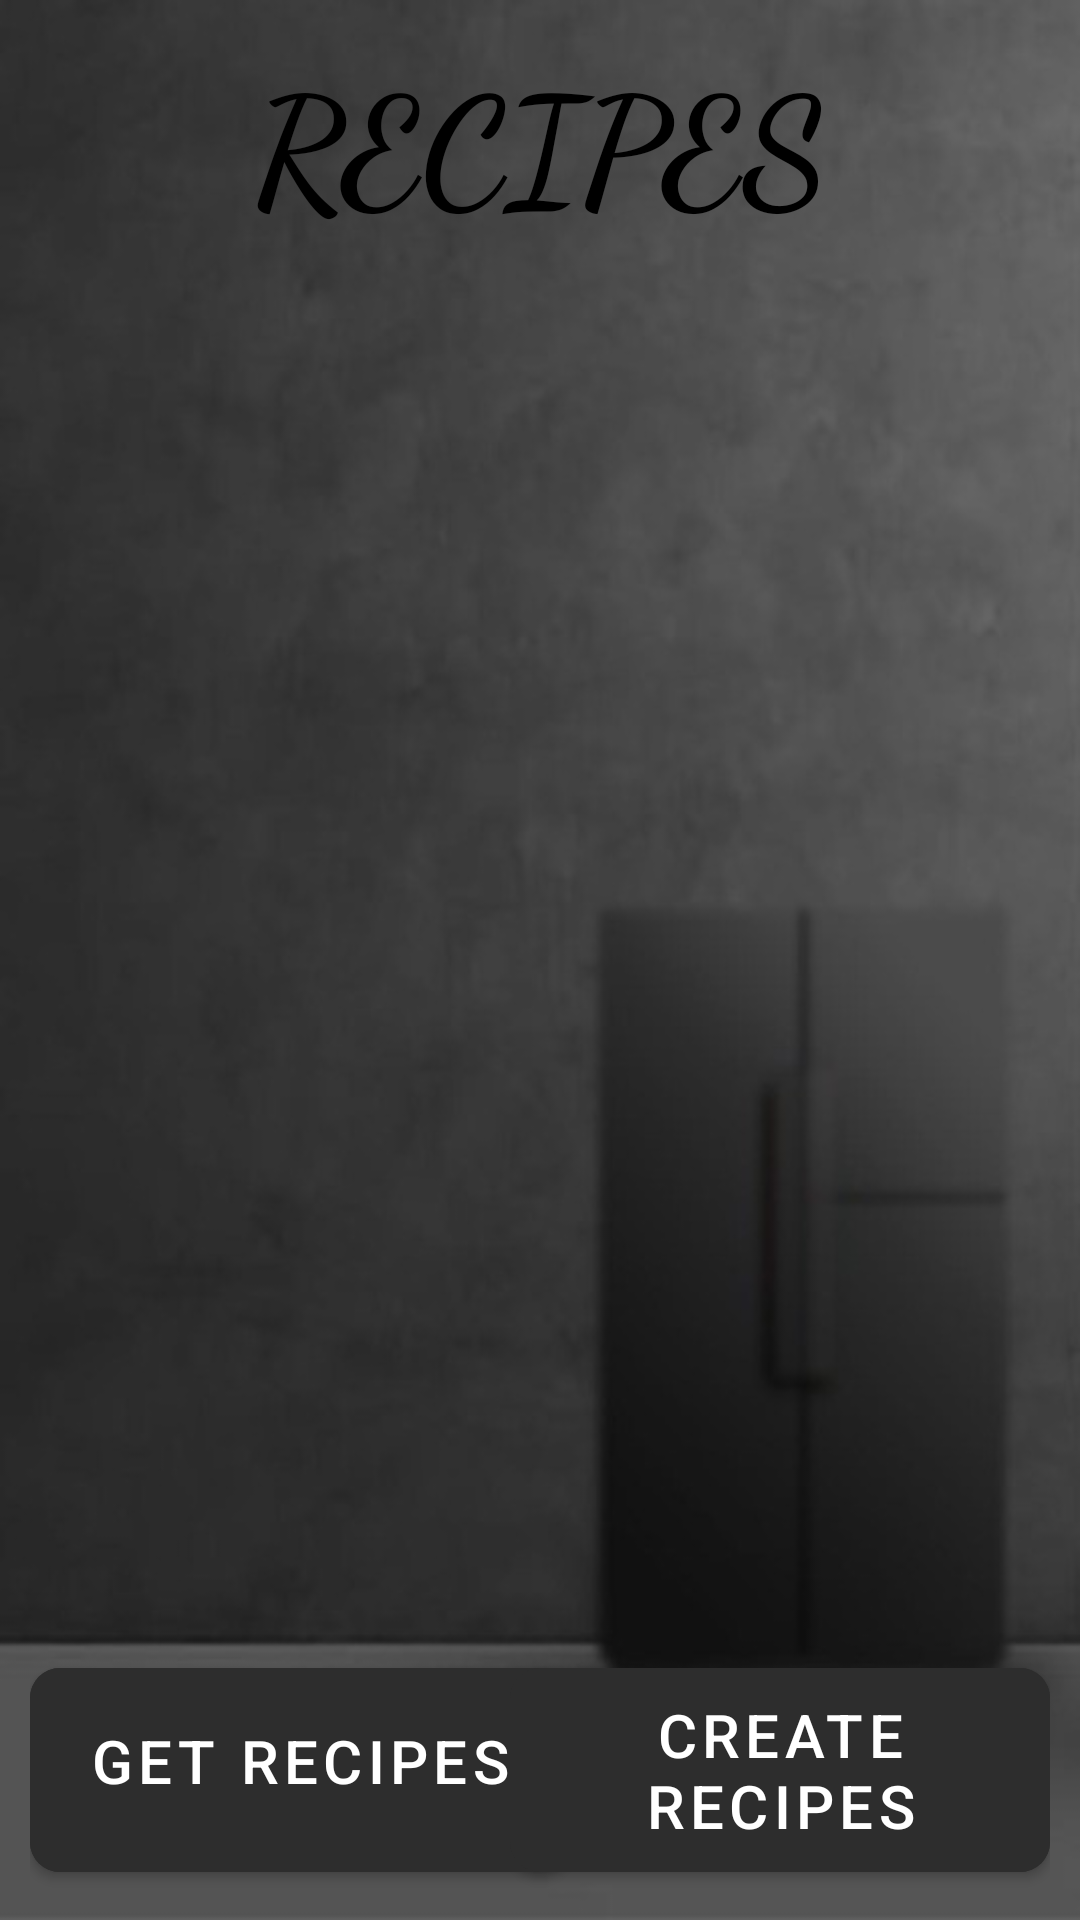

Here is an Android app screen rendered from its layout file. Give the layout XML and the strings, colors and styles it references.
<!-- AndroidManifest.xml: application theme Theme.SmartFRIDGE -->
<!-- res/layout/activity_recipes.xml -->
<?xml version="1.0" encoding="utf-8"?>
<RelativeLayout
    xmlns:android="http://schemas.android.com/apk/res/android"
    xmlns:app="http://schemas.android.com/apk/res-auto"
    xmlns:tools="http://schemas.android.com/tools"
    android:layout_width="match_parent"
    android:layout_height="match_parent"
    android:padding="10dp"
    android:background="@drawable/background2"
    tools:context=".recipesDB.get_recipes">

    <TextView
        android:id="@+id/recipes_name"
        android:layout_width="wrap_content"
        android:layout_height="wrap_content"
        android:layout_centerHorizontal="true"
        android:layout_marginTop="2dp"
        android:textStyle="bold"
        android:textSize="50dp"
        android:textColor="@color/black"
        android:fontFamily="cursive"
        android:text="RECIPES"/>

    <ScrollView
        android:id="@+id/view_recipes"
        android:layout_below="@+id/recipes_name"
        android:layout_above="@+id/read"
        android:layout_width="match_parent"
        android:layout_height="match_parent">
        <LinearLayout
            android:id="@+id/container_recipes"
            android:layout_width="match_parent"
            android:layout_height="wrap_content"
            android:orientation="vertical">
        </LinearLayout>

    </ScrollView>


    <com.google.android.material.button.MaterialButton
        android:id="@+id/read"
        android:layout_width="180dp"
        android:layout_height="80dp"
        android:layout_alignParentLeft="true"
        android:layout_alignParentBottom="true"
        android:layout_centerInParent="true"
        android:layout_marginTop="5dp"
        android:backgroundTint="@color/new_color"
        android:paddingBottom="10dp"
        android:text="GET RECIPES"
        android:textSize="20dp"
        app:cornerRadius="10dp" />

    <com.google.android.material.button.MaterialButton
        android:id="@+id/crete_recipes"
        android:layout_width="180dp"
        android:layout_height="80dp"
        android:layout_alignParentRight="true"
        android:layout_alignParentBottom="true"
        android:backgroundTint="@color/new_color"
        android:textSize="20dp"
        app:cornerRadius="10dp"
        android:text="Create Recipes">

    </com.google.android.material.button.MaterialButton>



</RelativeLayout>
<!-- resources referenced by this layout -->
<resources>
  <color name="black">#FF000000</color>
  <color name="new_color">#2D2D2D</color>
  <!-- drawable background2: jpg bitmap (drawable-v24, 26961 bytes) -->
  <style name="Theme.SmartFRIDGE" parent="Theme.MaterialComponents.DayNight.NoActionBar">
          
          <item name="colorPrimary">@color/purple_500</item>
          <item name="colorPrimaryVariant">@color/purple_700</item>
          <item name="colorOnPrimary">@color/white</item>
          
          <item name="colorSecondary">@color/teal_200</item>
          <item name="colorSecondaryVariant">@color/teal_700</item>
          <item name="colorOnSecondary">@color/black</item>
          
          <item name="android:statusBarColor">?attr/colorPrimaryVariant</item>
          
      </style>
  <color name="purple_500">#FF6200EE</color>
  <color name="purple_700">#FF3700B3</color>
  <color name="white">#FFFFFFFF</color>
  <color name="teal_200">#FF03DAC5</color>
  <color name="teal_700">#FF018786</color>
</resources>
